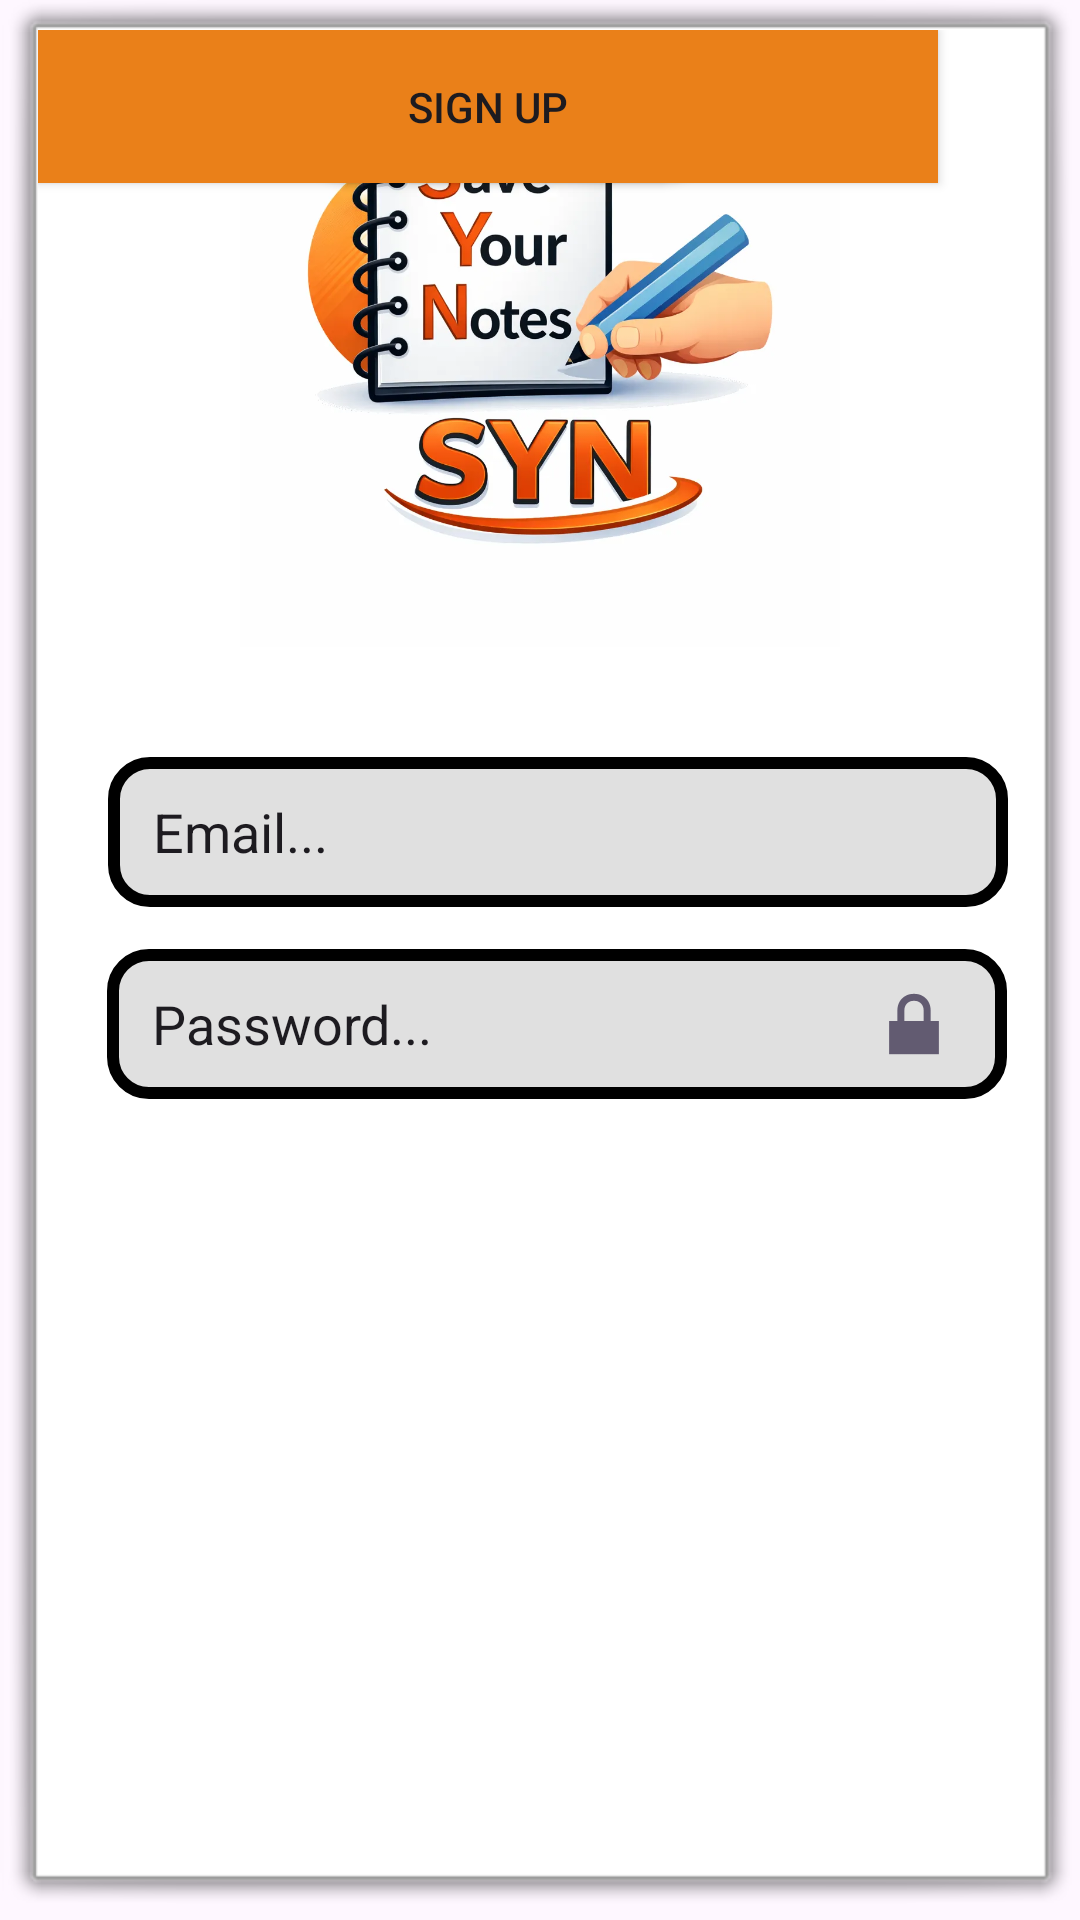

Android layout source for this screen:
<!-- AndroidManifest.xml: application theme Theme.SaveYourNotes -->
<!-- res/layout/loginpage.xml -->
<?xml version="1.0" encoding="utf-8"?>
<androidx.constraintlayout.widget.ConstraintLayout xmlns:android="http://schemas.android.com/apk/res/android"
    xmlns:app="http://schemas.android.com/apk/res-auto"
    xmlns:tools="http://schemas.android.com/tools"
    android:id="@+id/main"
    android:layout_width="match_parent"
    android:layout_height="match_parent"
    android:background="@android:drawable/alert_light_frame"
    android:visibility="visible"
    tools:context=".MainActivity"
    tools:visibility="visible">


    <ImageView
        android:id="@+id/notelogo"
        android:layout_width="200dp"
        android:layout_height="250dp"
        android:layout_marginBottom="600dp"
        android:scaleType="centerInside"
        app:layout_constraintBottom_toBottomOf="parent"
        app:layout_constraintEnd_toEndOf="parent"
        app:layout_constraintHorizontal_bias="0.5"
        app:layout_constraintStart_toStartOf="parent"
        app:layout_constraintTop_toTopOf="parent"
        app:layout_constraintVertical_bias="0.084"
        app:srcCompat="@drawable/notelogo" />

    <EditText
        android:id="@+id/Email..."
        android:layout_width="300dp"
        android:layout_height="50dp"
        android:layout_marginStart="20dp"
        android:layout_marginTop="12dp"
        android:background="@drawable/input_style"
        android:drawableEnd="@drawable/baseline_email_24"
        android:ems="10"
        android:inputType="text"
        android:paddingHorizontal="15dp"
        android:text="Email..."
        app:layout_constraintEnd_toEndOf="parent"
        app:layout_constraintHorizontal_bias="0.219"
        app:layout_constraintStart_toStartOf="parent"
        app:layout_constraintTop_toBottomOf="@+id/notelogo" />

    <EditText
        android:id="@+id/Password..."
        android:layout_width="300dp"
        android:layout_height="50dp"
        android:layout_marginStart="20dp"
        android:layout_marginTop="76dp"
        android:background="@drawable/input_style"
        android:drawableEnd="@android:drawable/ic_lock_lock"
        android:ems="10"
        android:inputType="text"
        android:paddingHorizontal="15dp"
        android:text="Password..."
        app:layout_constraintEnd_toEndOf="parent"
        app:layout_constraintHorizontal_bias="0.208"
        app:layout_constraintStart_toStartOf="parent"
        app:layout_constraintTop_toBottomOf="@+id/notelogo" />

    <Button
        android:id="@+id/signupburron"
        android:layout_width="150dp"
        android:layout_height="51dp"
        android:background="@drawable/bg_button"
        android:text="Login "
        app:layout_constraintEnd_toEndOf="parent"
        app:layout_constraintHorizontal_bias="0.436"
        app:layout_constraintStart_toStartOf="parent"
        tools:layout_editor_absoluteY="485dp" />

    <Button
        android:id="@+id/button2"
        android:layout_width="300dp"
        android:layout_height="51dp"
        android:background="@color/orange"
        android:text="sign up"
        tools:layout_editor_absoluteX="36dp"
        tools:layout_editor_absoluteY="630dp" />

    <TextView
        android:id="@+id/forgotpassword"
        android:layout_width="250dp"
        android:layout_height="50dp"
        android:text="forgot password"
        android:textColor="@color/blue"
        android:textSize="24sp"
        android:textStyle="bold"
        app:layout_constraintEnd_toEndOf="parent"
        app:layout_constraintHorizontal_bias="0.608"
        app:layout_constraintStart_toStartOf="parent"
        tools:layout_editor_absoluteY="394dp" />


</androidx.constraintlayout.widget.ConstraintLayout>
<!-- resources referenced by this layout -->
<resources>
  <color name="orange">#EA8019</color>
  <!-- drawable bg_button (drawable) -->
  <?xml version="1.0" encoding="utf-8"?>
      <shape xmlns:android="http://schemas.android.com/apk/res/android">
  
          
          <solid android:color="#FF7A00"/>
  
          
          <corners android:radius="50dp"/>
  
      </shape>
  <!-- drawable input_style (drawable) -->
  <?xml version="1.0" encoding="utf-8"?>
  <shape xmlns:android="http://schemas.android.com/apk/res/android">
  
      
      <solid android:color="#E0E0E0"/>
  
      
      <corners android:radius="12dp"/>
  
      
      <stroke
          android:width="4dp"
          android:color="#000000"/>
  
  </shape>
  <!-- drawable notelogo: webp bitmap (drawable, 39776 bytes) -->
  <style name="Theme.SaveYourNotes" parent="Base.Theme.SaveYourNotes" />
  <style name="Base.Theme.SaveYourNotes" parent="Theme.Material3.DayNight.NoActionBar">
          
          
      </style>
</resources>
